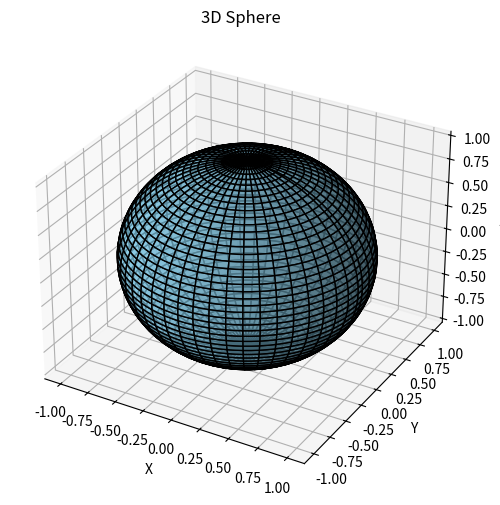

Reproduce this figure in Python.
import numpy as np
import matplotlib.pyplot as plt

from mpl_toolkits.mplot3d import Axes3D  # 導入3D工具

# 參數設定
u = np.linspace(0, 2 * np.pi, 100)
v = np.linspace(0, np.pi, 100)
x = np.outer(np.cos(u), np.sin(v))
y = np.outer(np.sin(u), np.sin(v))
z = np.outer(np.ones_like(u), np.cos(v))

# 繪製3D球體
fig = plt.figure(figsize=(8, 6))
ax = fig.add_subplot(111, projection='3d')
ax.plot_surface(x, y, z, color='skyblue', edgecolor='k', alpha=0.7)

ax.set_title('3D Sphere')
ax.set_xlabel('X')
ax.set_ylabel('Y')
ax.set_zlabel('Z')
plt.show()